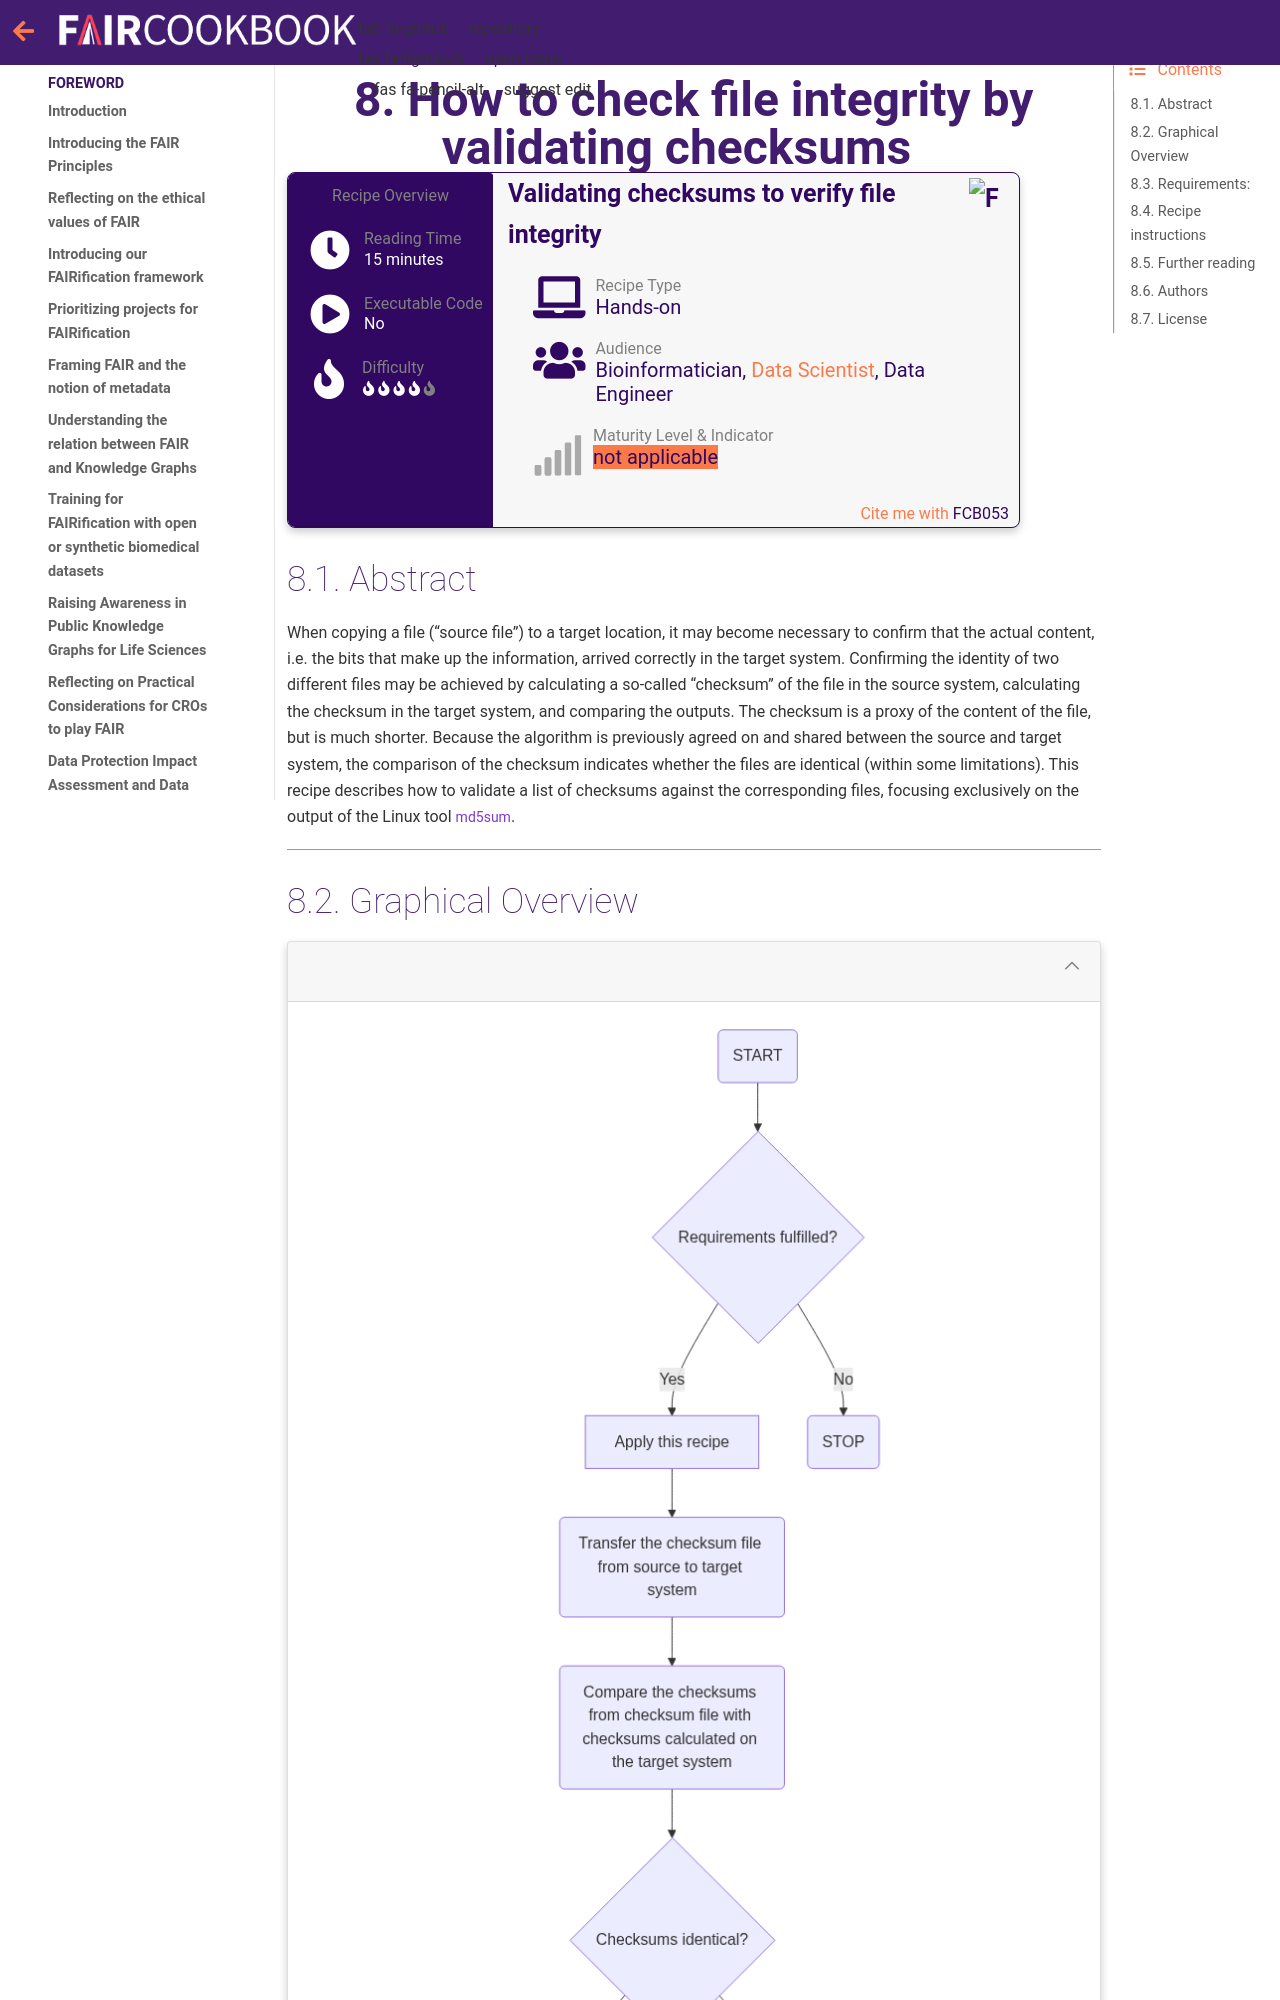

repository: FAIRplus/the-fair-cookbook · page: content/recipes/findability/checksum-validate.html · generator: jekyll

(fcb-checksum-validate)=
# How to check file integrity by validating checksums


````{panels_fairplus}
:identifier_text: FCB053 
:identifier_link: 'https://w3id.org/faircookbook/FCB053'
:difficulty_level: 4
:recipe_type: hands_on
:reading_time_minutes: 15
:intended_audience: bioinformatician, data_scientist, data_engineer
:maturity_level: 0
:maturity_indicator: 0
:has_executable_code: nope
:recipe_name: Validating checksums to verify file integrity
```` 

## Abstract

When copying a file ("source file") to a target location, it may become necessary
to confirm that the actual content, i.e. the bits that make up the information, arrived correctly in the target system.
Confirming the identity of two different files may be achieved by calculating
a so-called "checksum" of the file
in the source system, calculating the checksum in the target system, and comparing
the outputs. The checksum is a proxy of the content of the file, but is much shorter.
Because the algorithm is previously agreed on and shared between the source and target system,
the comparison of the checksum indicates whether the files are identical (within some limitations).
This recipe describes how to validate a list of checksums against the corresponding files,
focusing exclusively on the output of the Linux tool `md5sum`.


---

## Graphical Overview

````{dropdown} 
:open:
```{figure} checksum-validate.md-figure1.mmd.png
---
width: 450px
name: checksum-validate-figure1
alt: Graphical overview of the steps taken by this recipe.
---
Graphical overview of the steps taken by this recipe.
```
````


---
